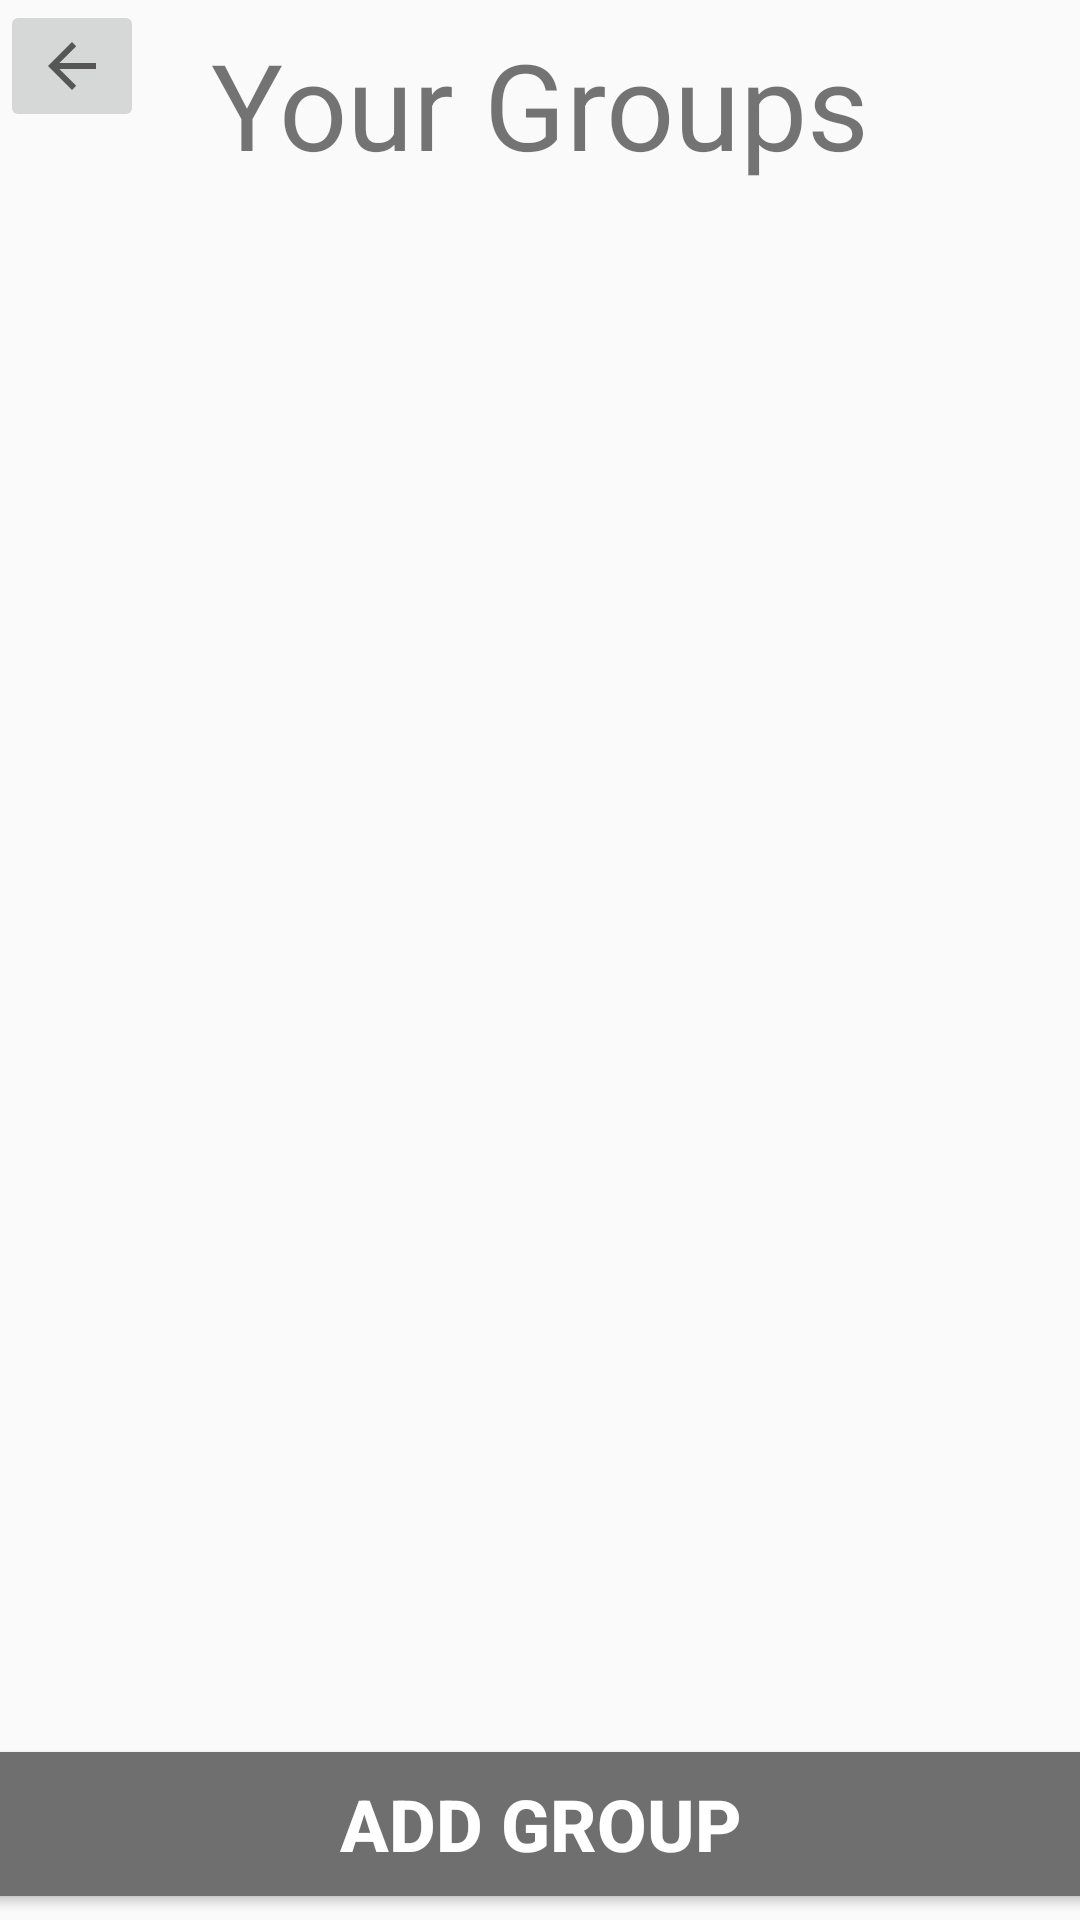

Produce the Android XML layout that renders to this screen, including the resource entries it uses.
<!-- AndroidManifest.xml: application theme Standard -->
<!-- res/layout/menu_groups.xml -->
<?xml version="1.0" encoding="utf-8"?>
<android.support.constraint.ConstraintLayout
    xmlns:android="http://schemas.android.com/apk/res/android"
    xmlns:app="http://schemas.android.com/apk/res-auto"
    xmlns:tools="http://schemas.android.com/tools"
    android:layout_width="match_parent"
    android:layout_height="match_parent">

    <ImageButton
        android:id="@+id/backBtn7"
        android:layout_width="wrap_content"
        android:layout_height="wrap_content"
        android:src="?attr/homeAsUpIndicator"
        app:layout_constraintStart_toStartOf="parent"
        app:layout_constraintTop_toTopOf="parent"
        tools:ignore="ContentDescription" />

    <TextView
        android:id="@+id/yourGroupsTextView"
        android:layout_width="wrap_content"
        android:layout_height="wrap_content"
        android:layout_marginStart="8dp"
        android:layout_marginLeft="8dp"
        android:layout_marginTop="8dp"
        android:layout_marginEnd="8dp"
        android:layout_marginRight="8dp"
        android:gravity="center"
        android:text="Your Groups"
        android:textSize="40sp"
        app:layout_constraintEnd_toEndOf="parent"
        app:layout_constraintStart_toStartOf="parent"
        app:layout_constraintTop_toTopOf="parent" />

    <ListView
        android:id="@+id/yourGroupsListView"
        android:layout_width="match_parent"
        android:layout_height="448dp"
        android:layout_marginStart="8dp"
        android:layout_marginLeft="8dp"
        android:layout_marginTop="8dp"
        android:layout_marginEnd="8dp"
        android:layout_marginRight="8dp"
        android:layout_marginBottom="8dp"
        android:clickable="true"
        android:focusable="true"
        android:orientation="vertical"
        android:scrollbars="vertical"
        app:layout_constraintBottom_toTopOf="@+id/addGroupBtn"
        app:layout_constraintEnd_toEndOf="parent"
        app:layout_constraintStart_toStartOf="parent"
        app:layout_constraintTop_toBottomOf="@+id/yourGroupsTextView" />

    <Button
        android:id="@+id/addGroupBtn"
        android:layout_width="398dp"
        android:layout_height="wrap_content"
        android:layout_marginStart="8dp"
        android:layout_marginLeft="8dp"
        android:layout_marginEnd="8dp"
        android:layout_marginRight="8dp"
        android:layout_marginBottom="8dp"
        android:background="?attr/LoggOutColorBackground"
        android:text="Add Group"
        android:textColor="?attr/LoggOutColorText"
        android:textSize="24sp"
        android:textStyle="bold"
        app:layout_constraintBottom_toBottomOf="parent"
        app:layout_constraintEnd_toEndOf="parent"
        app:layout_constraintStart_toStartOf="parent" />



</android.support.constraint.ConstraintLayout>
<!-- resources referenced by this layout -->
<resources>
  <style name="Standard" parent="Theme.AppCompat.Light.NoActionBar">
          
          <item name="colorPrimary">@color/colorPrimary</item>
          <item name="colorPrimaryDark">@color/colorPrimaryDark</item>
          <item name="colorAccent">@color/colorAccent</item>
          <item name="GradeCenterColor">@color/Grey</item>
          
          <item name="FloatButtonColor">@color/Grey</item>
          <item name="FloatImageColor">@color/colorAccent</item>
          <item name="ButtonOuterGlow">@color/colorAccent</item>
          
          <item name="LoggOutColorBackground">@color/Grey</item>
          <item name="LoggOutColorText">@color/White</item>
      </style>
  <color name="colorPrimary">#6f6f6f</color>
  <color name="colorPrimaryDark">#2f2f2f</color>
  <color name="colorAccent">#4ae7db</color>
  <color name="Grey">#6f6f6f</color>
  <color name="White">#ffffff</color>
</resources>
